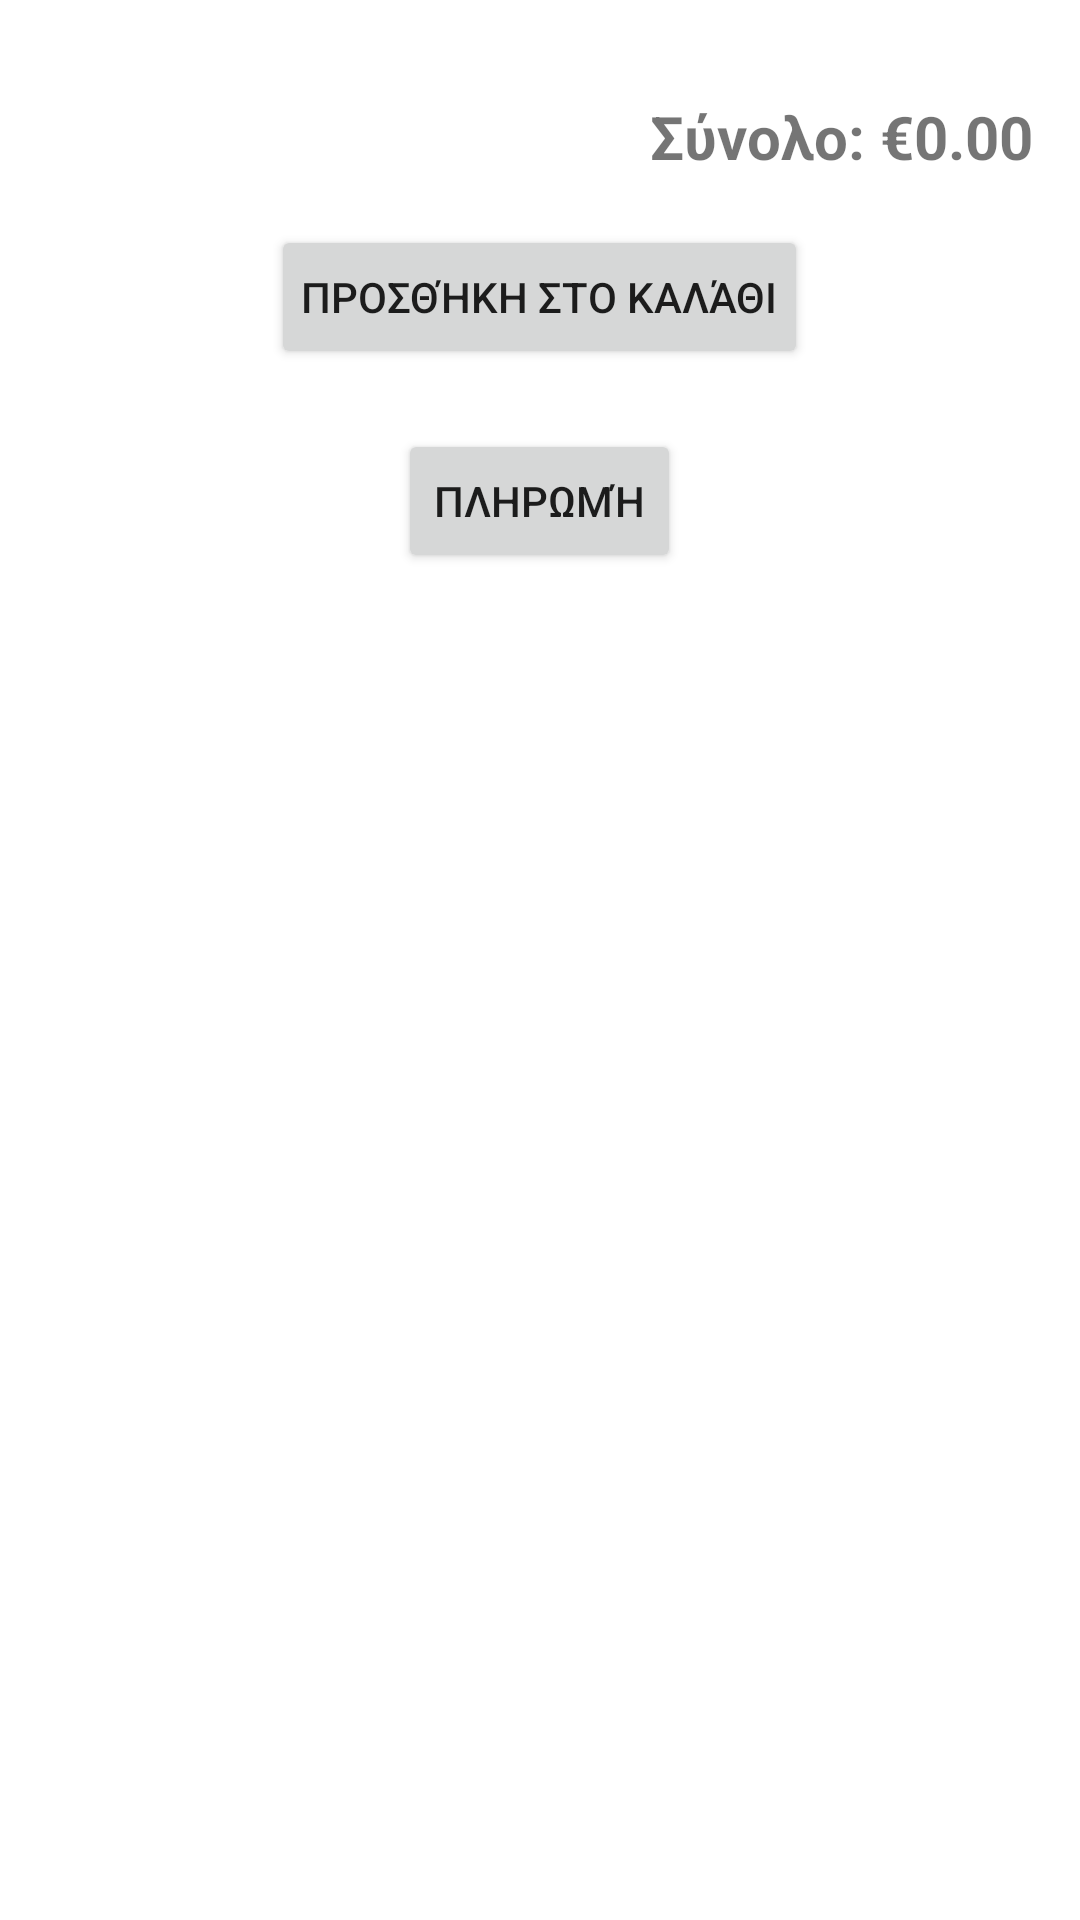

Reconstruct the res/layout file that produces this screen, plus the resources it refers to.
<!-- AndroidManifest.xml: application theme Theme.Myeshop -->
<!-- res/layout/activity_cart.xml -->
<LinearLayout xmlns:android="http://schemas.android.com/apk/res/android"
    android:layout_width="match_parent"
    android:layout_height="match_parent"
    android:orientation="vertical"
    android:padding="16dp">

    
    <androidx.recyclerview.widget.RecyclerView
        android:id="@+id/cartRecyclerView"
        android:layout_width="match_parent"
        android:layout_height="0dp"
        android:layout_weight="1"
        android:visibility="gone" /> 

    
    <TextView
        android:id="@+id/totalAmountTextView"
        android:layout_width="match_parent"
        android:layout_height="wrap_content"
        android:text="Σύνολο: €0.00"
        android:textSize="20sp"
        android:textStyle="bold"
        android:gravity="end"
        android:paddingTop="16dp" />

    
    <Button
        android:id="@+id/addToCartButton"
        android:layout_width="wrap_content"
        android:layout_height="wrap_content"
        android:text="Προσθήκη στο καλάθι"
        android:layout_marginTop="16dp"
        android:layout_gravity="center"
        android:padding="10dp" />

    
    <Button
        android:id="@+id/paymentButton"
        android:layout_width="wrap_content"
        android:layout_height="wrap_content"
        android:layout_gravity="center"
        android:layout_marginTop="20dp"
        android:clickable="true"
        android:enabled="true"
        android:text="Πληρωμή" />

</LinearLayout>
<!-- resources referenced by this layout -->
<resources>
  <style name="Theme.Myeshop" parent="Theme.MaterialComponents.DayNight.DarkActionBar">
          
          <item name="colorPrimary">@color/purple_500</item>
          <item name="colorPrimaryVariant">@color/purple_700</item>
          <item name="colorOnPrimary">@color/white</item>
          
          <item name="colorSecondary">@color/teal_200</item>
          <item name="colorSecondaryVariant">@color/teal_700</item>
          <item name="colorOnSecondary">@color/black</item>
          
          <item name="android:statusBarColor">?attr/colorPrimaryVariant</item>
          
      </style>
  <color name="purple_500">#FF6200EE</color>
  <color name="purple_700">#FF3700B3</color>
  <color name="white">#FFFFFFFF</color>
  <color name="teal_200">#FF03DAC5</color>
  <color name="teal_700">#FF018786</color>
  <color name="black">#FF000000</color>
</resources>
